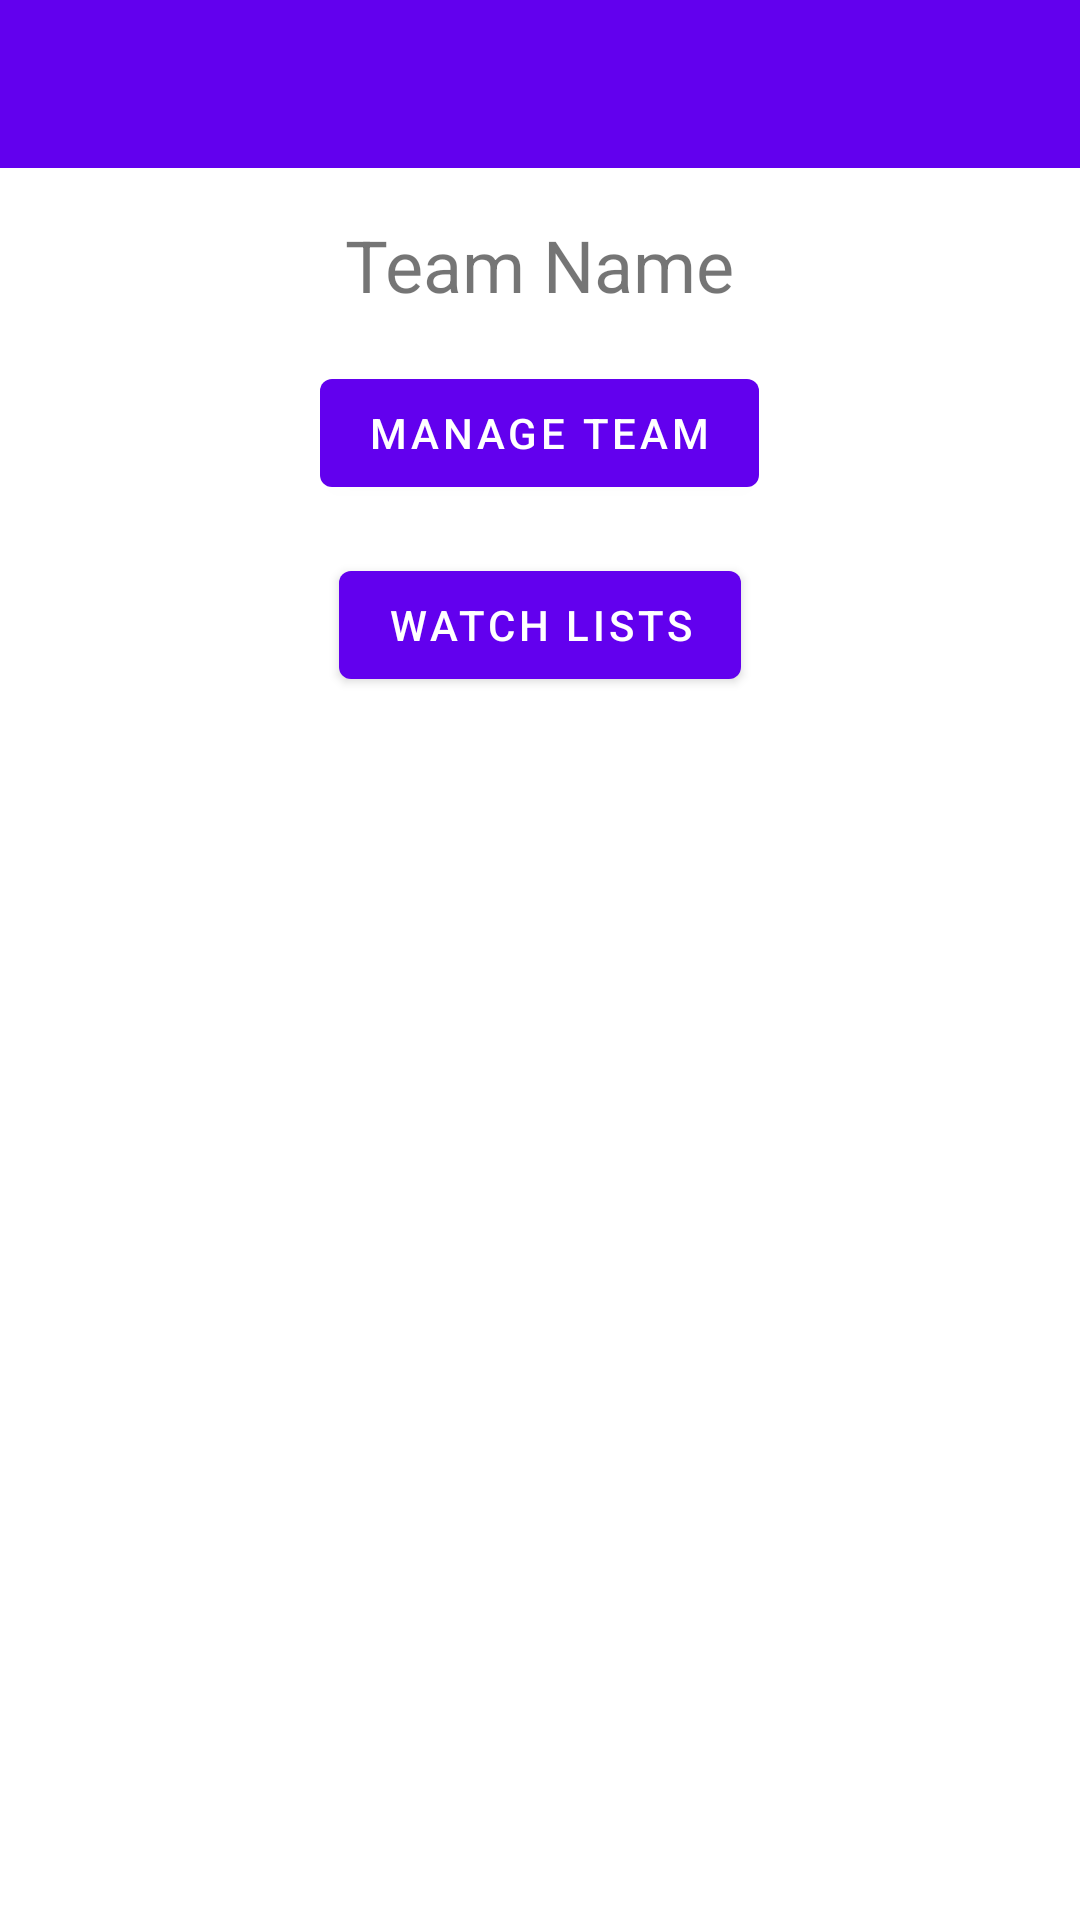

Here is an Android app screen rendered from its layout file. Give the layout XML and the strings, colors and styles it references.
<!-- AndroidManifest.xml: activity theme Theme.WatchList.NoActionBar -->
<!-- res/layout/activity_team_detail.xml -->
<?xml version="1.0" encoding="utf-8"?>
<RelativeLayout xmlns:android="http://schemas.android.com/apk/res/android"
    xmlns:tools="http://schemas.android.com/tools"
    android:layout_width="match_parent"
    android:layout_height="match_parent"
    tools:context=".TeamDetailActivity">

    <androidx.appcompat.widget.Toolbar
        android:id="@+id/toolbar"
        android:layout_width="match_parent"
        android:layout_height="?attr/actionBarSize"
        android:background="?attr/colorPrimary"
        android:theme="@style/ThemeOverlay.AppCompat.Dark.ActionBar"
        android:popupTheme="@style/ThemeOverlay.AppCompat.Light"/>

    <TextView
        android:id="@+id/textViewTeamName"
        android:layout_width="wrap_content"
        android:layout_height="wrap_content"
        android:layout_below="@id/toolbar"
        android:text="Team Name"
        android:textSize="24sp"
        android:layout_marginTop="16dp"
        android:layout_centerHorizontal="true"/>

    <Button
        android:id="@+id/buttonManageTeam"
        android:layout_width="wrap_content"
        android:layout_height="wrap_content"
        android:layout_below="@id/textViewTeamName"
        android:layout_marginTop="16dp"
        android:layout_centerHorizontal="true"
        android:text="Manage Team"/>

    <Button
        android:id="@+id/buttonWatchLists"
        android:layout_width="wrap_content"
        android:layout_height="wrap_content"
        android:layout_below="@id/buttonManageTeam"
        android:layout_marginTop="16dp"
        android:layout_centerHorizontal="true"
        android:text="Watch Lists"/>
</RelativeLayout>
<!-- resources referenced by this layout -->
<resources>
  <style name="Theme.WatchList.NoActionBar" parent="Theme.MaterialComponents.DayNight.NoActionBar">
          <item name="windowActionBar">false</item>
          <item name="windowNoTitle">true</item>
      </style>
</resources>
